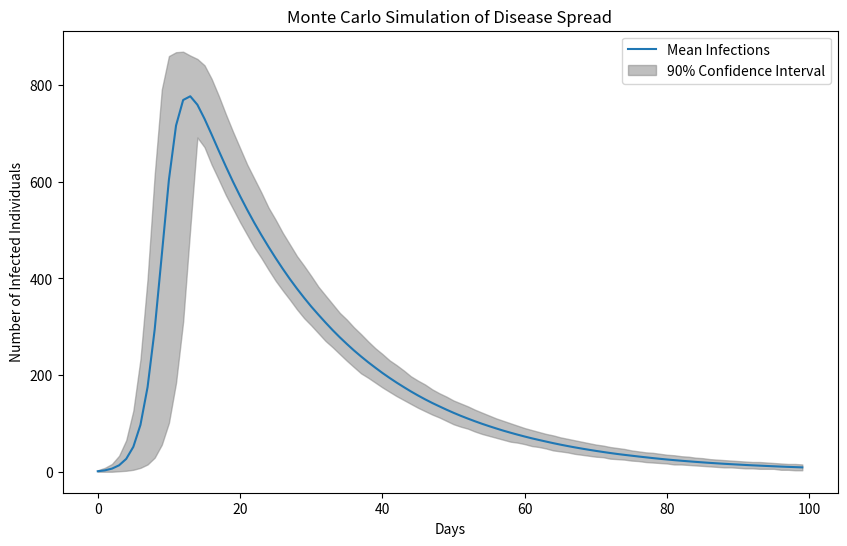
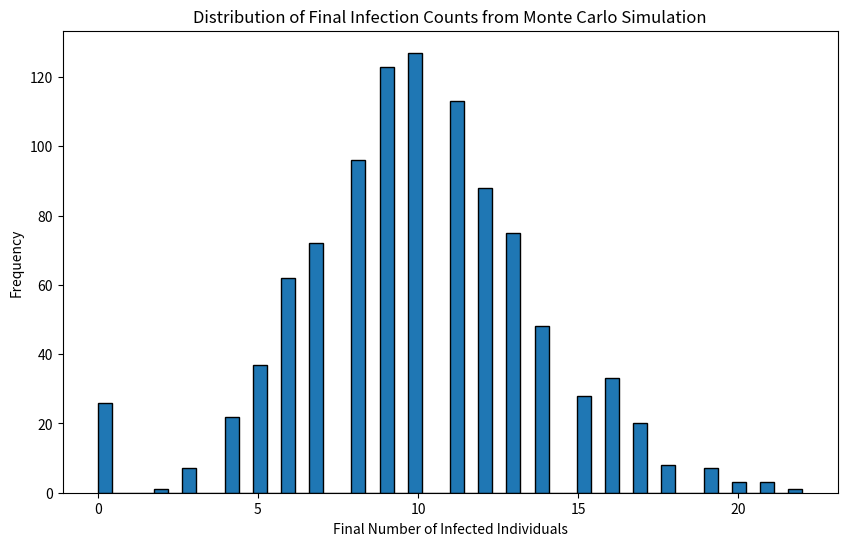

Write the Python code that produced these figures, in order.
import numpy as np
import matplotlib.pyplot as plt

def simulate_disease_spread(population_size, initial_infected, transmission_rate, recovery_rate, days, iterations):
    """
    Simulate the spread of a disease within a population using Monte Carlo simulation.
    
    Parameters:
    population_size : int : total population size
    initial_infected : int : initial number of infected individuals
    transmission_rate : float : probability of disease transmission per contact
    recovery_rate : float : probability of recovery per day
    days : int : number of days to simulate
    iterations : int : number of Monte Carlo simulations
    
    Returns:
    infection_counts : ndarray : simulated number of infected individuals over time
    """
    infection_counts = np.zeros((days, iterations))
    
    for i in range(iterations):
        infected = initial_infected
        recovered = 0
        susceptible = population_size - infected
        
        daily_infections = []
        
        for day in range(days):
            new_infections = np.random.binomial(susceptible, transmission_rate * infected / population_size)
            new_recoveries = np.random.binomial(infected, recovery_rate)
            
            infected += new_infections - new_recoveries
            susceptible -= new_infections
            recovered += new_recoveries
            
            daily_infections.append(infected)
        
        infection_counts[:, i] = daily_infections
    
    return infection_counts

def plot_disease_spread(infection_counts):
    """
    Plot the number of infected individuals over time.
    
    Parameters:
    infection_counts : ndarray : simulated number of infected individuals over time
    """
    mean_infections = np.mean(infection_counts, axis=1)
    lower_confidence = np.percentile(infection_counts, 5, axis=1)
    upper_confidence = np.percentile(infection_counts, 95, axis=1)
    
    plt.figure(figsize=(10, 6))
    plt.plot(mean_infections, label='Mean Infections')
    plt.fill_between(range(len(mean_infections)), lower_confidence, upper_confidence, color='gray', alpha=0.5, label='90% Confidence Interval')
    plt.xlabel('Days')
    plt.ylabel('Number of Infected Individuals')
    plt.title('Monte Carlo Simulation of Disease Spread')
    plt.legend()
    plt.show()

def plot_final_infection_distribution(infection_counts):
    """
    Plot the distribution of final infection counts.
    
    Parameters:
    infection_counts : ndarray : simulated number of infected individuals over time
    """
    final_infections = infection_counts[-1]
    
    plt.figure(figsize=(10, 6))
    plt.hist(final_infections, bins=50, edgecolor='black')
    plt.xlabel('Final Number of Infected Individuals')
    plt.ylabel('Frequency')
    plt.title('Distribution of Final Infection Counts from Monte Carlo Simulation')
    plt.show()

# Parameters
population_size = 1000  # Total population size
initial_infected = 1  # Initial number of infected individuals
transmission_rate = 1  # Probability of disease transmission per contact
recovery_rate = 0.05  # Probability of recovery per day
days = 100  # Number of days to simulate
iterations = 1000  # Number of Monte Carlo simulations

# Run the Monte Carlo simulation
infection_counts = simulate_disease_spread(population_size, initial_infected, transmission_rate, recovery_rate, days, iterations)

# Plot the simulation results
plot_disease_spread(infection_counts)

# Plot the distribution of final infection counts
plot_final_infection_distribution(infection_counts)
